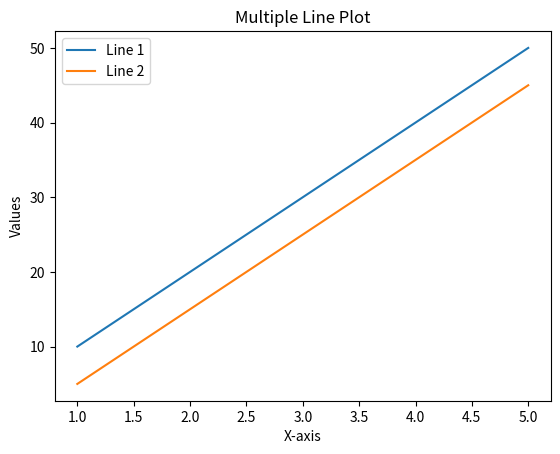

This chart was generated by the following Python code:
import matplotlib.pyplot as plt

x = [1, 2, 3, 4, 5]
y1 = [10, 20, 30, 40, 50]
y2 = [5, 15, 25, 35, 45]

plt.plot(x, y1, label="Line 1")
plt.plot(x, y2, label="Line 2")

plt.title("Multiple Line Plot")
plt.xlabel("X-axis")
plt.ylabel("Values")
plt.legend()
plt.show()
